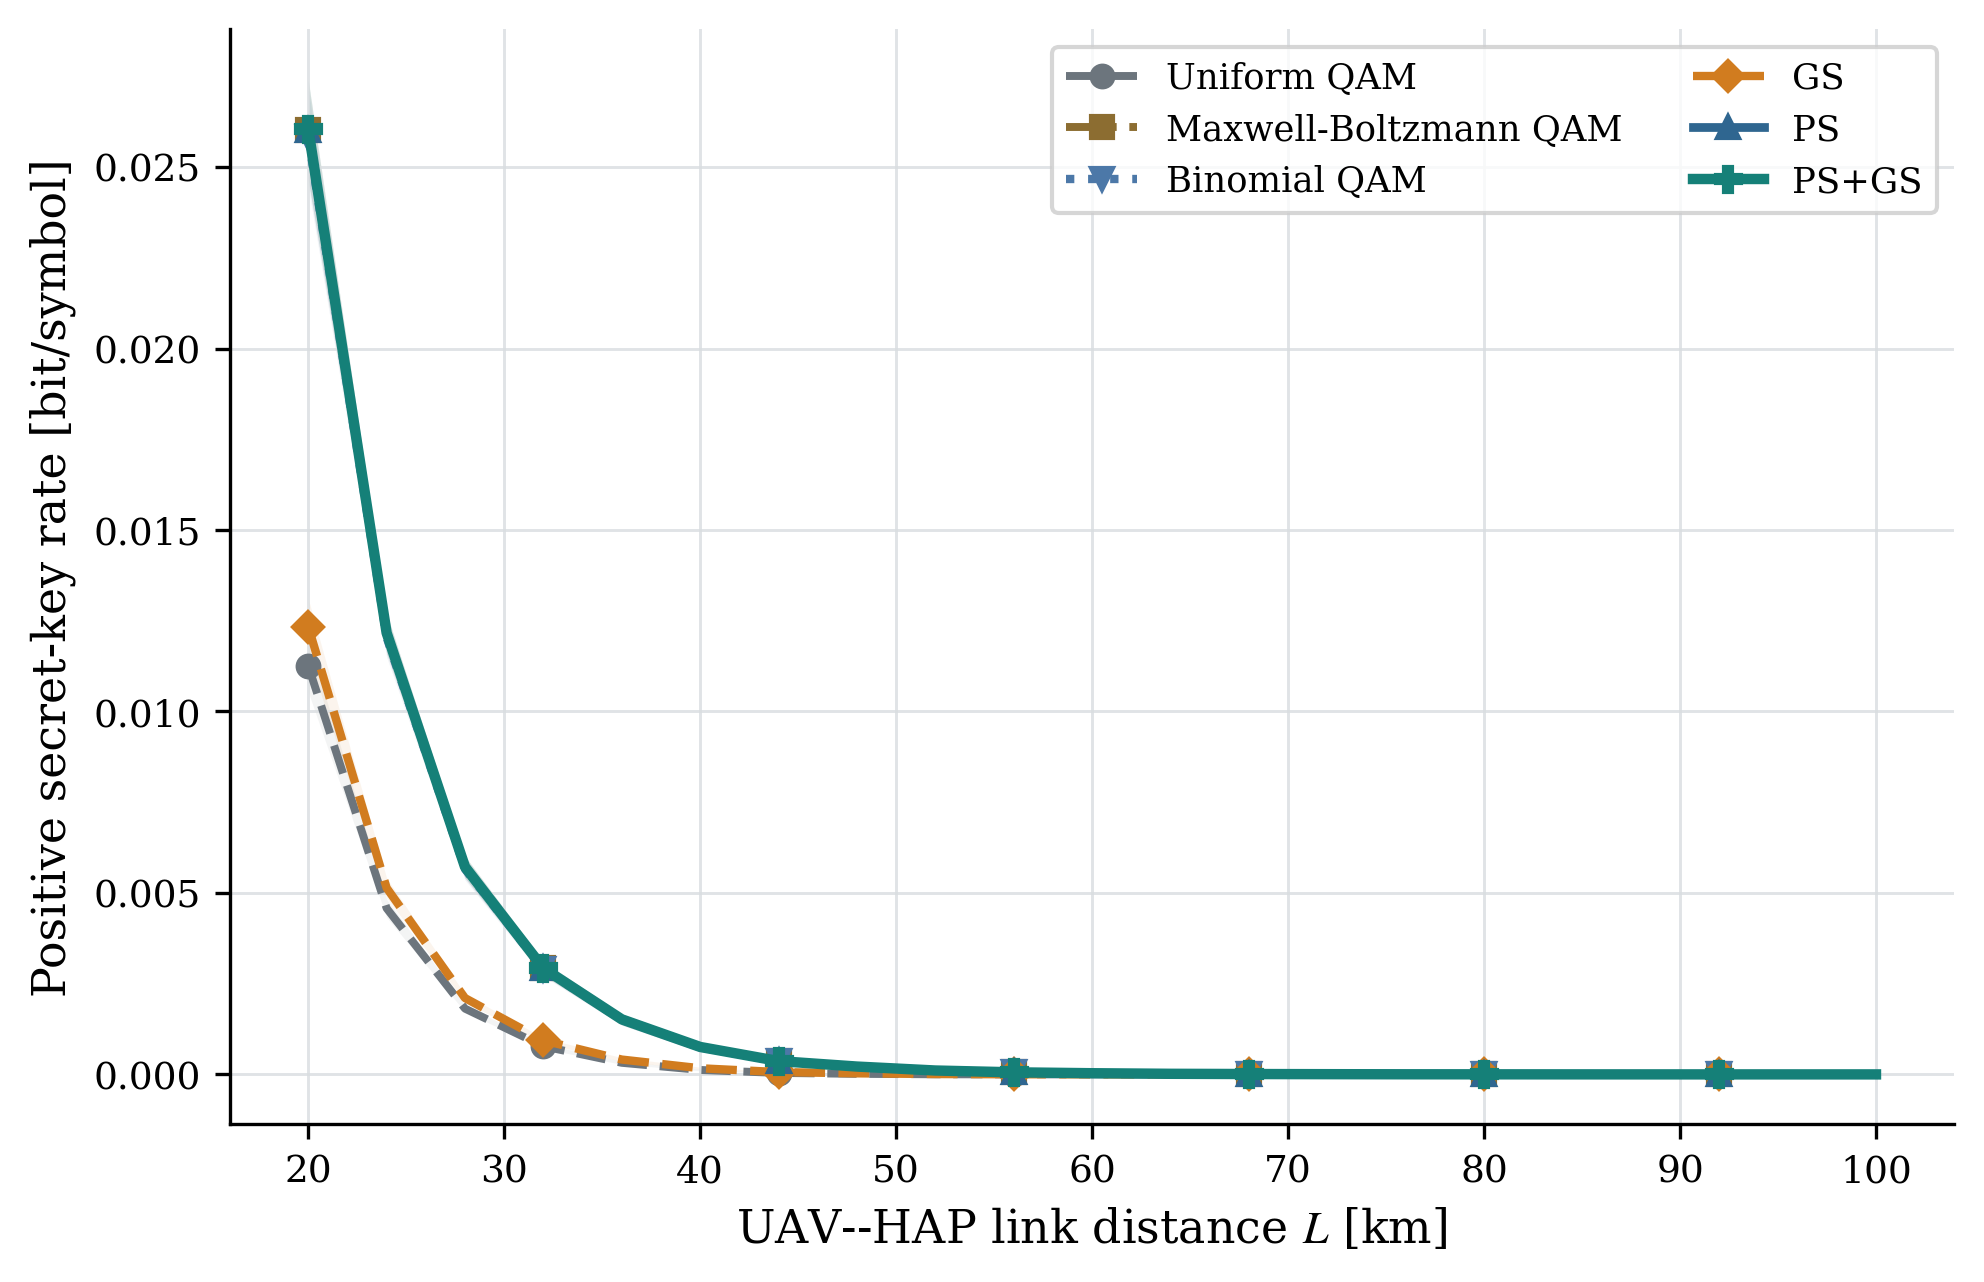

Values plotted in this chart, from the file beside it:
parameter_name, parameter_value, parameter_unit, scheme, repetition, I_AB, chi_BE, beta_I_AB, K_raw, K_positive, ncut, seed, channel_seed, awgn_seed, fading_samples, awgn_samples, channel_sample_hash, awgn_sample_hash, checkpoint
link_distance, 20.0, km, Uniform QAM, 0, 0.09485, 0.07877, 0.09011, 0.01133, 0.01133, 150, 302026, 5302026, 5302027, 256, 128, f838eb2493368e28, 6535342b8e2ffe75, fixed project PMF
link_distance, 20.0, km, Maxwell-Boltzmann QAM, 0, 0.09501, 0.06397, 0.09026, 0.02629, 0.02629, 150, 302026, 5302026, 5302027, 256, 128, f838eb2493368e28, 6535342b8e2ffe75, fixed project PMF
link_distance, 20.0, km, Binomial QAM, 0, 0.09505, 0.06417, 0.09029, 0.02612, 0.02612, 150, 302026, 5302026, 5302027, 256, 128, f838eb2493368e28, 6535342b8e2ffe75, fixed project PMF
link_distance, 20.0, km, GS, 0, 0.09485, 0.07769, 0.09011, 0.01242, 0.01242, 150, 302026, 5302026, 5302027, 256, 128, f838eb2493368e28, 6535342b8e2ffe75, E:\py learn\adversarial_attack_DRL\2024_…
link_distance, 20.0, km, PS, 0, 0.09501, 0.06397, 0.09026, 0.02629, 0.02629, 150, 302026, 5302026, 5302027, 256, 128, f838eb2493368e28, 6535342b8e2ffe75, E:\py learn\adversarial_attack_DRL\2024_…
link_distance, 20.0, km, PS+GS, 0, 0.09501, 0.06393, 0.09026, 0.02633, 0.02633, 150, 302026, 5302026, 5302027, 256, 128, f838eb2493368e28, 6535342b8e2ffe75, E:\py learn\adversarial_attack_DRL\2024_…
link_distance, 20.0, km, Uniform QAM, 1, 0.09663, 0.08021, 0.0918, 0.01159, 0.01159, 150, 303026, 5303026, 5303027, 256, 128, ae4a6c54c0d35651, e0ce69e18f5b1a9f, fixed project PMF
link_distance, 20.0, km, Maxwell-Boltzmann QAM, 1, 0.09656, 0.06516, 0.09173, 0.02658, 0.02658, 150, 303026, 5303026, 5303027, 256, 128, ae4a6c54c0d35651, e0ce69e18f5b1a9f, fixed project PMF
link_distance, 20.0, km, Binomial QAM, 1, 0.09652, 0.06536, 0.0917, 0.02634, 0.02634, 150, 303026, 5303026, 5303027, 256, 128, ae4a6c54c0d35651, e0ce69e18f5b1a9f, fixed project PMF
link_distance, 20.0, km, GS, 1, 0.09663, 0.07911, 0.0918, 0.01269, 0.01269, 150, 303026, 5303026, 5303027, 256, 128, ae4a6c54c0d35651, e0ce69e18f5b1a9f, E:\py learn\adversarial_attack_DRL\2024_…
link_distance, 20.0, km, PS, 1, 0.09656, 0.06516, 0.09173, 0.02658, 0.02658, 150, 303026, 5303026, 5303027, 256, 128, ae4a6c54c0d35651, e0ce69e18f5b1a9f, E:\py learn\adversarial_attack_DRL\2024_…
link_distance, 20.0, km, PS+GS, 1, 0.09656, 0.06512, 0.09173, 0.02661, 0.02661, 150, 303026, 5303026, 5303027, 256, 128, ae4a6c54c0d35651, e0ce69e18f5b1a9f, E:\py learn\adversarial_attack_DRL\2024_…
link_distance, 20.0, km, Uniform QAM, 2, 0.08886, 0.07402, 0.08442, 0.0104, 0.0104, 150, 304026, 5304026, 5304027, 256, 128, 72c6ee63d5d69f34, ec31cabcd5963020, fixed project PMF
link_distance, 20.0, km, Maxwell-Boltzmann QAM, 2, 0.08883, 0.06008, 0.08439, 0.02431, 0.02431, 150, 304026, 5304026, 5304027, 256, 128, 72c6ee63d5d69f34, ec31cabcd5963020, fixed project PMF
link_distance, 20.0, km, Binomial QAM, 2, 0.08882, 0.06027, 0.08438, 0.02411, 0.02411, 150, 304026, 5304026, 5304027, 256, 128, 72c6ee63d5d69f34, ec31cabcd5963020, fixed project PMF
link_distance, 20.0, km, GS, 2, 0.08886, 0.073, 0.08442, 0.01142, 0.01142, 150, 304026, 5304026, 5304027, 256, 128, 72c6ee63d5d69f34, ec31cabcd5963020, E:\py learn\adversarial_attack_DRL\2024_…
link_distance, 20.0, km, PS, 2, 0.08883, 0.06008, 0.08439, 0.02431, 0.02431, 150, 304026, 5304026, 5304027, 256, 128, 72c6ee63d5d69f34, ec31cabcd5963020, E:\py learn\adversarial_attack_DRL\2024_…
link_distance, 20.0, km, PS+GS, 2, 0.08883, 0.06005, 0.08439, 0.02434, 0.02434, 150, 304026, 5304026, 5304027, 256, 128, 72c6ee63d5d69f34, ec31cabcd5963020, E:\py learn\adversarial_attack_DRL\2024_…
link_distance, 20.0, km, Uniform QAM, 3, 0.09849, 0.08163, 0.09357, 0.01193, 0.01193, 150, 305026, 5305026, 5305027, 256, 128, e71adf39fd4bd910, e63c1a6521fd7cb7, fixed project PMF
link_distance, 20.0, km, Maxwell-Boltzmann QAM, 3, 0.09845, 0.0663, 0.09353, 0.02723, 0.02723, 150, 305026, 5305026, 5305027, 256, 128, e71adf39fd4bd910, e63c1a6521fd7cb7, fixed project PMF
link_distance, 20.0, km, Binomial QAM, 3, 0.09846, 0.06651, 0.09354, 0.02702, 0.02702, 150, 305026, 5305026, 5305027, 256, 128, e71adf39fd4bd910, e63c1a6521fd7cb7, fixed project PMF
link_distance, 20.0, km, GS, 3, 0.09849, 0.08051, 0.09357, 0.01305, 0.01305, 150, 305026, 5305026, 5305027, 256, 128, e71adf39fd4bd910, e63c1a6521fd7cb7, E:\py learn\adversarial_attack_DRL\2024_…
link_distance, 20.0, km, PS, 3, 0.09845, 0.0663, 0.09353, 0.02723, 0.02723, 150, 305026, 5305026, 5305027, 256, 128, e71adf39fd4bd910, e63c1a6521fd7cb7, E:\py learn\adversarial_attack_DRL\2024_…
link_distance, 20.0, km, PS+GS, 3, 0.09845, 0.06626, 0.09353, 0.02726, 0.02726, 150, 305026, 5305026, 5305027, 256, 128, e71adf39fd4bd910, e63c1a6521fd7cb7, E:\py learn\adversarial_attack_DRL\2024_…
link_distance, 20.0, km, Uniform QAM, 4, 0.09247, 0.07679, 0.08784, 0.01106, 0.01106, 150, 306026, 5306026, 5306027, 256, 128, ff09be8cd780face, e9000f9398f5daf1, fixed project PMF
link_distance, 20.0, km, Maxwell-Boltzmann QAM, 4, 0.09267, 0.06235, 0.08804, 0.02568, 0.02568, 150, 306026, 5306026, 5306027, 256, 128, ff09be8cd780face, e9000f9398f5daf1, fixed project PMF
link_distance, 20.0, km, Binomial QAM, 4, 0.09272, 0.06255, 0.08808, 0.02553, 0.02553, 150, 306026, 5306026, 5306027, 256, 128, ff09be8cd780face, e9000f9398f5daf1, fixed project PMF
link_distance, 20.0, km, GS, 4, 0.09247, 0.07573, 0.08784, 0.01211, 0.01211, 150, 306026, 5306026, 5306027, 256, 128, ff09be8cd780face, e9000f9398f5daf1, E:\py learn\adversarial_attack_DRL\2024_…
link_distance, 20.0, km, PS, 4, 0.09267, 0.06235, 0.08804, 0.02568, 0.02568, 150, 306026, 5306026, 5306027, 256, 128, ff09be8cd780face, e9000f9398f5daf1, E:\py learn\adversarial_attack_DRL\2024_…
link_distance, 20.0, km, PS+GS, 4, 0.09267, 0.06232, 0.08804, 0.02572, 0.02572, 150, 306026, 5306026, 5306027, 256, 128, ff09be8cd780face, e9000f9398f5daf1, E:\py learn\adversarial_attack_DRL\2024_…
link_distance, 24.0, km, Uniform QAM, 0, 0.04578, 0.03896, 0.04349, 0.004528, 0.004529, 150, 302026, 5312026, 5312027, 256, 128, 88c43619942c3374, 0374ad677d17ced3, fixed project PMF
link_distance, 24.0, km, Maxwell-Boltzmann QAM, 0, 0.04576, 0.03145, 0.04347, 0.01202, 0.01202, 150, 302026, 5312026, 5312027, 256, 128, 88c43619942c3374, 0374ad677d17ced3, fixed project PMF
link_distance, 24.0, km, Binomial QAM, 0, 0.04576, 0.03155, 0.04347, 0.01192, 0.01192, 150, 302026, 5312026, 5312027, 256, 128, 88c43619942c3374, 0374ad677d17ced3, fixed project PMF
link_distance, 24.0, km, GS, 0, 0.04578, 0.03841, 0.04349, 0.005085, 0.005085, 150, 302026, 5312026, 5312027, 256, 128, 88c43619942c3374, 0374ad677d17ced3, E:\py learn\adversarial_attack_DRL\2024_…
link_distance, 24.0, km, PS, 0, 0.04576, 0.03145, 0.04347, 0.01202, 0.01202, 150, 302026, 5312026, 5312027, 256, 128, 88c43619942c3374, 0374ad677d17ced3, E:\py learn\adversarial_attack_DRL\2024_…
link_distance, 24.0, km, PS+GS, 0, 0.04576, 0.03143, 0.04347, 0.01204, 0.01204, 150, 302026, 5312026, 5312027, 256, 128, 88c43619942c3374, 0374ad677d17ced3, E:\py learn\adversarial_attack_DRL\2024_…
link_distance, 24.0, km, Uniform QAM, 1, 0.04468, 0.03806, 0.04245, 0.004384, 0.004385, 150, 303026, 5313026, 5313027, 256, 128, da11e735b0231dd1, 5b71c4c9d5f9f69c, fixed project PMF
link_distance, 24.0, km, Maxwell-Boltzmann QAM, 1, 0.04466, 0.0307, 0.04243, 0.01173, 0.01173, 150, 303026, 5313026, 5313027, 256, 128, da11e735b0231dd1, 5b71c4c9d5f9f69c, fixed project PMF
link_distance, 24.0, km, Binomial QAM, 1, 0.04465, 0.0308, 0.04242, 0.01162, 0.01162, 150, 303026, 5313026, 5313027, 256, 128, da11e735b0231dd1, 5b71c4c9d5f9f69c, fixed project PMF
link_distance, 24.0, km, GS, 1, 0.04468, 0.03752, 0.04245, 0.004931, 0.004931, 150, 303026, 5313026, 5313027, 256, 128, da11e735b0231dd1, 5b71c4c9d5f9f69c, E:\py learn\adversarial_attack_DRL\2024_…
link_distance, 24.0, km, PS, 1, 0.04466, 0.0307, 0.04243, 0.01173, 0.01173, 150, 303026, 5313026, 5313027, 256, 128, da11e735b0231dd1, 5b71c4c9d5f9f69c, E:\py learn\adversarial_attack_DRL\2024_…
link_distance, 24.0, km, PS+GS, 1, 0.04466, 0.03068, 0.04243, 0.01175, 0.01175, 150, 303026, 5313026, 5313027, 256, 128, da11e735b0231dd1, 5b71c4c9d5f9f69c, E:\py learn\adversarial_attack_DRL\2024_…
link_distance, 24.0, km, Uniform QAM, 2, 0.04769, 0.0405, 0.04531, 0.004811, 0.004811, 150, 304026, 5314026, 5314027, 256, 128, df0e0a265b3921e7, 869c3470ece02e71, fixed project PMF
link_distance, 24.0, km, Maxwell-Boltzmann QAM, 2, 0.04771, 0.03269, 0.04533, 0.01264, 0.01264, 150, 304026, 5314026, 5314027, 256, 128, df0e0a265b3921e7, 869c3470ece02e71, fixed project PMF
link_distance, 24.0, km, Binomial QAM, 2, 0.0477, 0.03279, 0.04532, 0.01253, 0.01253, 150, 304026, 5314026, 5314027, 256, 128, df0e0a265b3921e7, 869c3470ece02e71, fixed project PMF
link_distance, 24.0, km, GS, 2, 0.04769, 0.03992, 0.04531, 0.005389, 0.005389, 150, 304026, 5314026, 5314027, 256, 128, df0e0a265b3921e7, 869c3470ece02e71, E:\py learn\adversarial_attack_DRL\2024_…
link_distance, 24.0, km, PS, 2, 0.04771, 0.03269, 0.04533, 0.01264, 0.01264, 150, 304026, 5314026, 5314027, 256, 128, df0e0a265b3921e7, 869c3470ece02e71, E:\py learn\adversarial_attack_DRL\2024_…
link_distance, 24.0, km, PS+GS, 2, 0.04771, 0.03267, 0.04533, 0.01266, 0.01266, 150, 304026, 5314026, 5314027, 256, 128, df0e0a265b3921e7, 869c3470ece02e71, E:\py learn\adversarial_attack_DRL\2024_…
link_distance, 24.0, km, Uniform QAM, 3, 0.04779, 0.04063, 0.0454, 0.004767, 0.004767, 150, 305026, 5315026, 5315027, 256, 128, fd4e58cf829f7b98, 3539975b2720f79f, fixed project PMF
link_distance, 24.0, km, Maxwell-Boltzmann QAM, 3, 0.04778, 0.03279, 0.04539, 0.0126, 0.0126, 150, 305026, 5315026, 5315027, 256, 128, fd4e58cf829f7b98, 3539975b2720f79f, fixed project PMF
link_distance, 24.0, km, Binomial QAM, 3, 0.04777, 0.0329, 0.04538, 0.01249, 0.01249, 150, 305026, 5315026, 5315027, 256, 128, fd4e58cf829f7b98, 3539975b2720f79f, fixed project PMF
link_distance, 24.0, km, GS, 3, 0.04779, 0.04005, 0.0454, 0.005347, 0.005348, 150, 305026, 5315026, 5315027, 256, 128, fd4e58cf829f7b98, 3539975b2720f79f, E:\py learn\adversarial_attack_DRL\2024_…
link_distance, 24.0, km, PS, 3, 0.04778, 0.03279, 0.04539, 0.0126, 0.0126, 150, 305026, 5315026, 5315027, 256, 128, fd4e58cf829f7b98, 3539975b2720f79f, E:\py learn\adversarial_attack_DRL\2024_…
link_distance, 24.0, km, PS+GS, 3, 0.04778, 0.03277, 0.04539, 0.01262, 0.01262, 150, 305026, 5315026, 5315027, 256, 128, fd4e58cf829f7b98, 3539975b2720f79f, E:\py learn\adversarial_attack_DRL\2024_…
link_distance, 24.0, km, Uniform QAM, 4, 0.04475, 0.03812, 0.04252, 0.004396, 0.004397, 150, 306026, 5316026, 5316027, 256, 128, b607b6de19a3bc67, 8d3fc9ebefed4156, fixed project PMF
link_distance, 24.0, km, Maxwell-Boltzmann QAM, 4, 0.04474, 0.03074, 0.0425, 0.01176, 0.01176, 150, 306026, 5316026, 5316027, 256, 128, b607b6de19a3bc67, 8d3fc9ebefed4156, fixed project PMF
link_distance, 24.0, km, Binomial QAM, 4, 0.04473, 0.03084, 0.04249, 0.01165, 0.01165, 150, 306026, 5316026, 5316027, 256, 128, b607b6de19a3bc67, 8d3fc9ebefed4156, fixed project PMF
link_distance, 24.0, km, GS, 4, 0.04475, 0.03757, 0.04252, 0.004944, 0.004944, 150, 306026, 5316026, 5316027, 256, 128, b607b6de19a3bc67, 8d3fc9ebefed4156, E:\py learn\adversarial_attack_DRL\2024_…
link_distance, 24.0, km, PS, 4, 0.04474, 0.03074, 0.0425, 0.01176, 0.01176, 150, 306026, 5316026, 5316027, 256, 128, b607b6de19a3bc67, 8d3fc9ebefed4156, E:\py learn\adversarial_attack_DRL\2024_…
link_distance, 24.0, km, PS+GS, 4, 0.04474, 0.03072, 0.0425, 0.01178, 0.01178, 150, 306026, 5316026, 5316027, 256, 128, b607b6de19a3bc67, 8d3fc9ebefed4156, E:\py learn\adversarial_attack_DRL\2024_…
... 570 more rows
